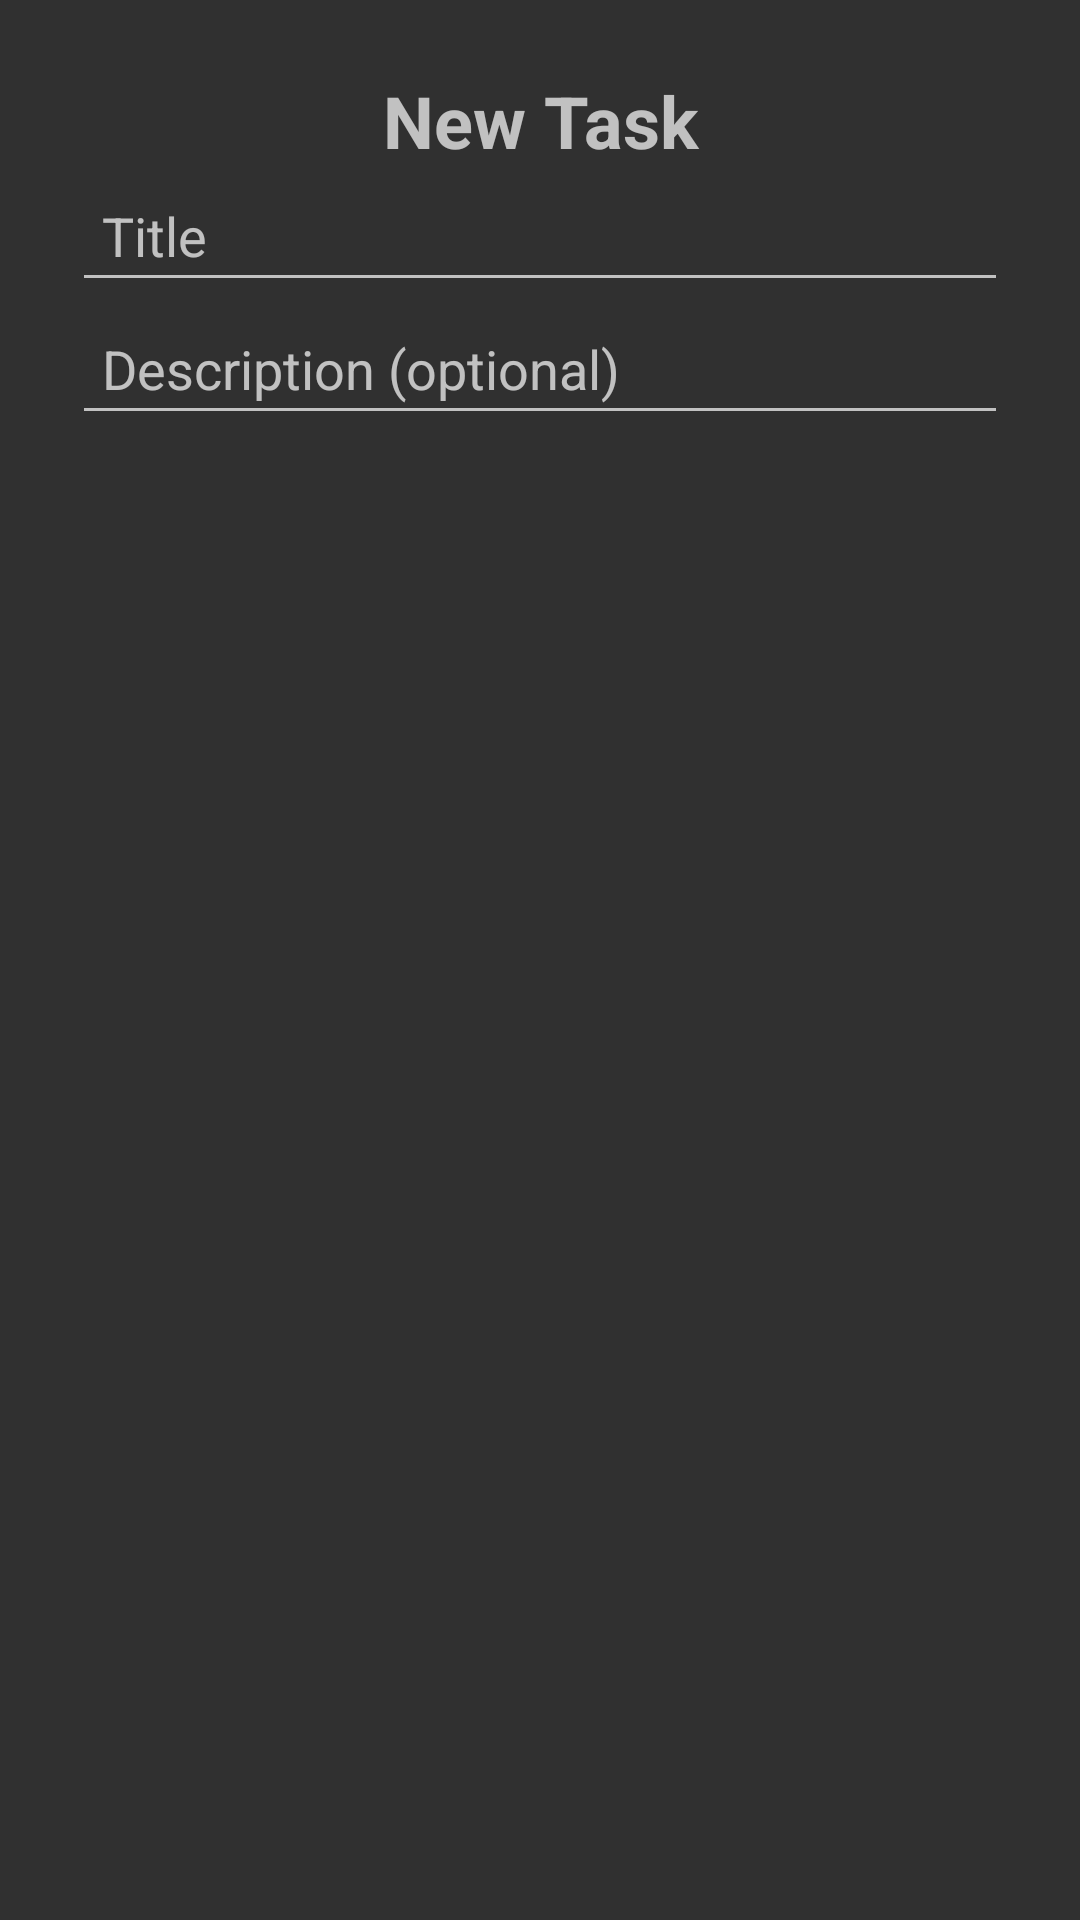

Produce the Android XML layout that renders to this screen, including the resource entries it uses.
<!-- AndroidManifest.xml: application theme AppTheme -->
<!-- res/layout/dialog_new_task.xml -->
<?xml version="1.0" encoding="utf-8"?>
<LinearLayout
    xmlns:android="http://schemas.android.com/apk/res/android"
    android:layout_width="match_parent"
    android:layout_height="wrap_content"
    android:orientation="vertical"
    android:padding="24dp">

    <TextView
        android:layout_width="match_parent"
        android:layout_height="wrap_content"
        android:gravity="center"
        android:text="New Task"
        android:textSize="24sp"
        android:textStyle="bold" />
    <EditText
        android:id="@+id/newTaskTitle"
        android:layout_width="match_parent"
        android:layout_height="wrap_content"
        android:hint="Title"
        android:padding="10dp"
        />
    <EditText
        android:id="@+id/newTaskDescription"
        android:layout_width="match_parent"
        android:layout_height="wrap_content"
        android:hint="Description (optional)"
        android:padding="10dp"
        />
</LinearLayout>
<!-- resources referenced by this layout -->
<resources>
  <style name="AppTheme" parent="Theme.AppCompat.NoActionBar">
          
          
          <item name="colorPrimary">@color/colorPrimary</item>
          
          <item name="colorPrimaryDark">@color/colorPrimaryDark</item>
          
          <item name="colorAccent">@color/colorAccent</item>
      </style>
  <color name="colorPrimary">#111</color>
  <color name="colorPrimaryDark">#000000</color>
  <color name="colorAccent">#e5faa113</color>
</resources>
